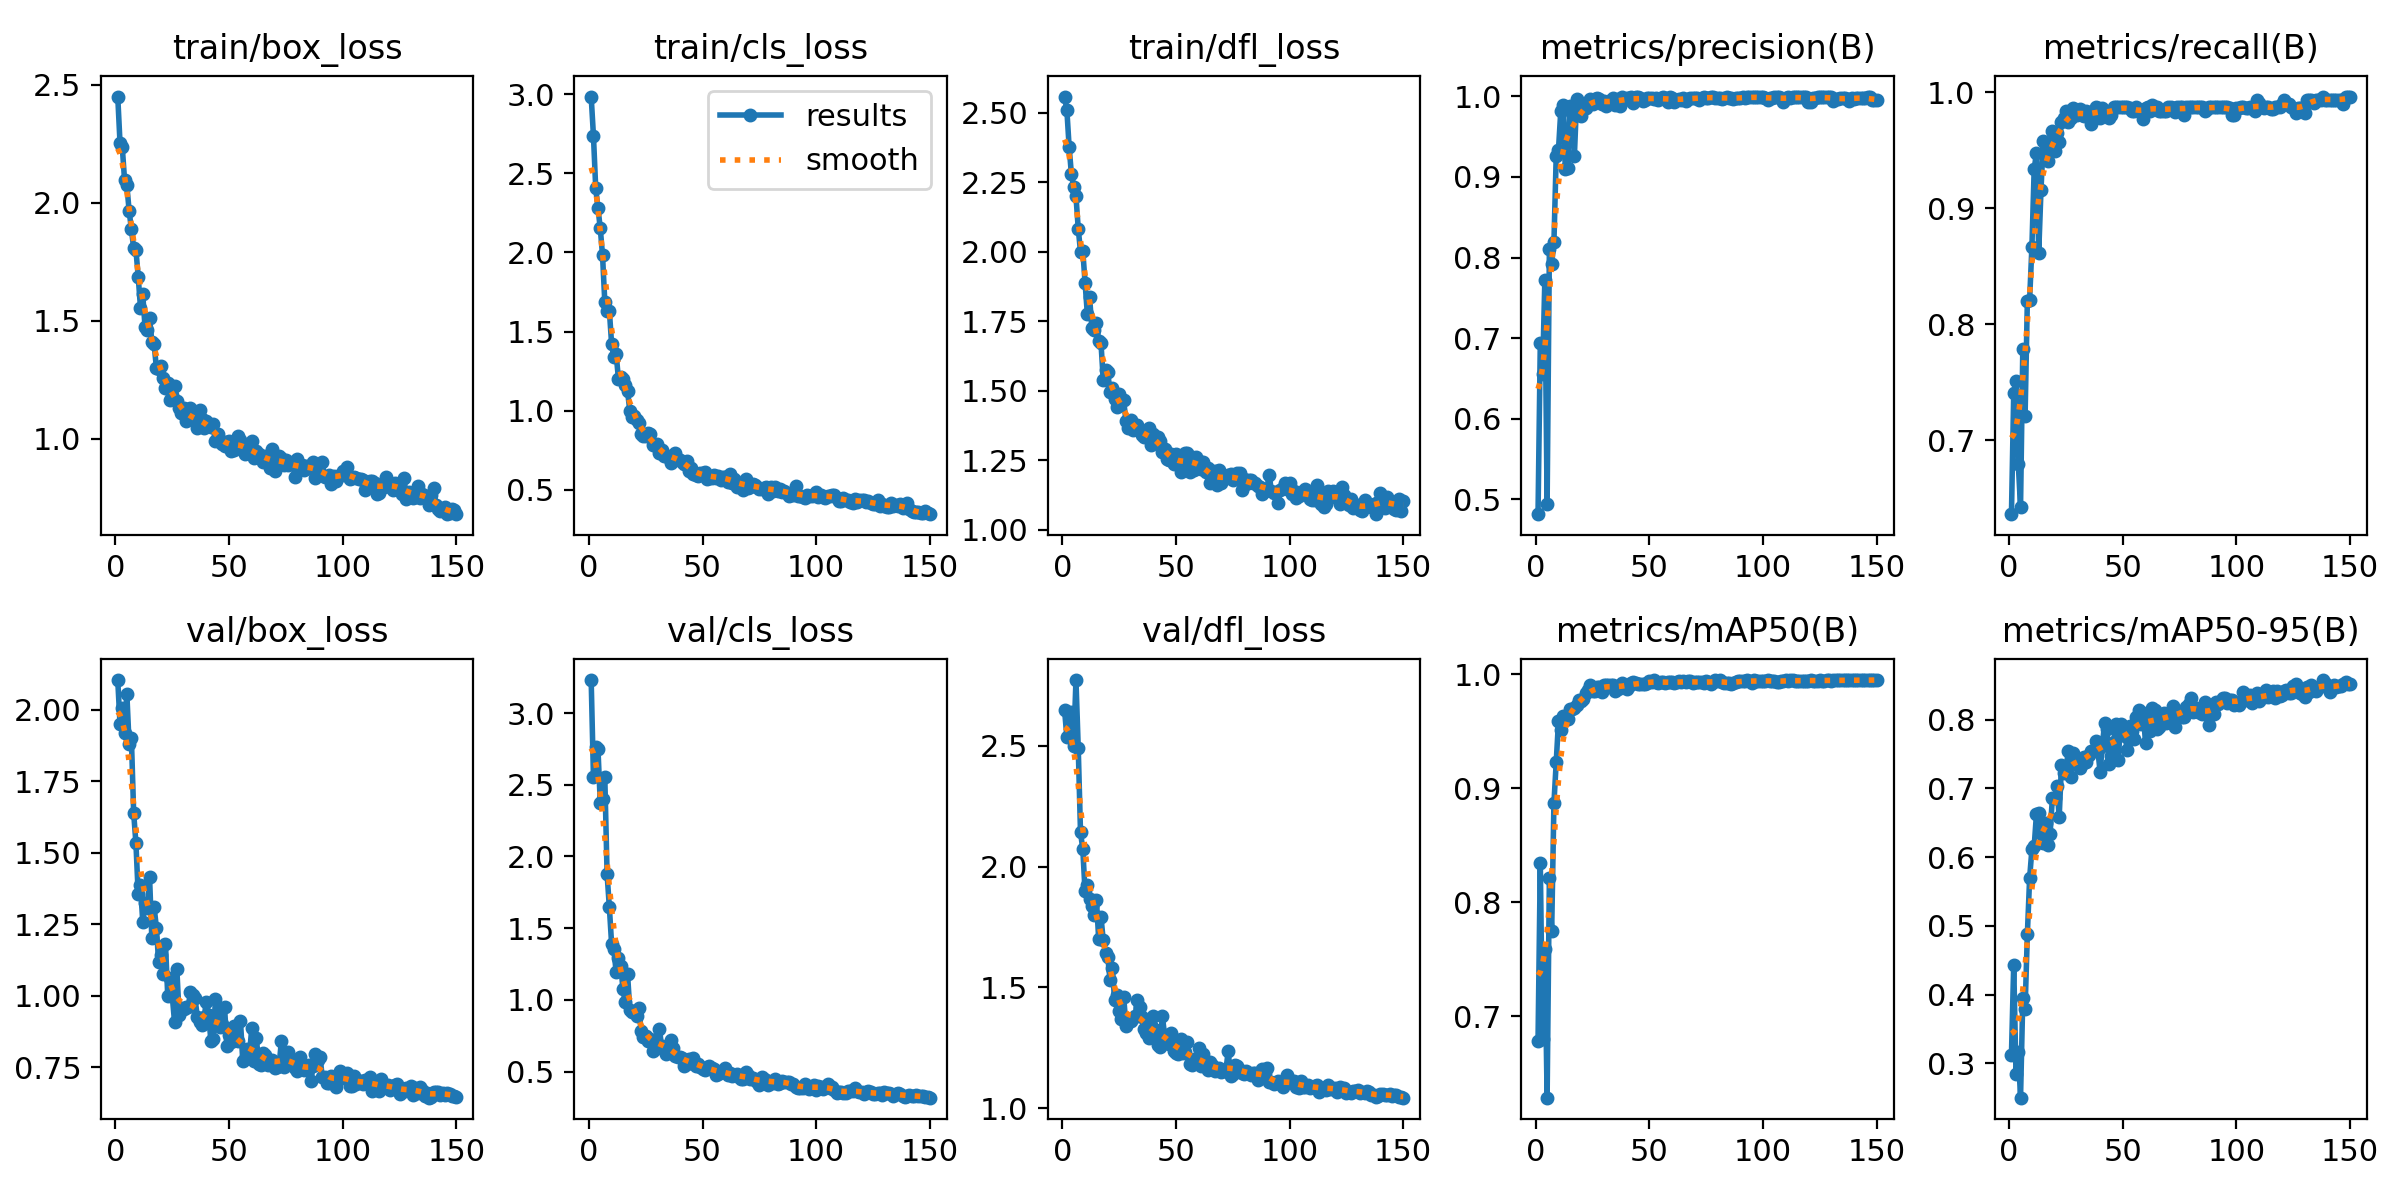

Source data for this figure (header and first rows):
epoch, train/box_loss, train/cls_loss, train/dfl_loss, metrics/precision(B), metrics/recall(B), metrics/mAP50(B), metrics/mAP50-95(B), val/box_loss, val/cls_loss, val/dfl_loss, lr/pg0, lr/pg1, lr/pg2
1, 2.45, 2.985, 2.559, 0.4818, 0.6364, 0.6779, 0.3128, 2.104, 3.23, 2.645, 0.0003167, 0.0003167, 0.0003167
2, 2.253, 2.738, 2.51, 0.6941, 0.7408, 0.8346, 0.4437, 1.95, 2.555, 2.534, 0.0006458, 0.0006458, 0.0006458
3, 2.235, 2.405, 2.377, 0.6558, 0.7513, 0.68, 0.2848, 2.005, 2.765, 2.537, 0.0009706, 0.0009706, 0.0009706
4, 2.096, 2.281, 2.279, 0.7728, 0.6796, 0.759, 0.3171, 1.919, 2.746, 2.64, 0.001291, 0.001291, 0.001291
5, 2.074, 2.153, 2.235, 0.4946, 0.6429, 0.6286, 0.2502, 2.055, 2.374, 2.498, 0.001607, 0.001607, 0.001607
6, 1.967, 1.982, 2.2, 0.8106, 0.779, 0.8216, 0.3952, 1.879, 2.399, 2.771, 0.001612, 0.001612, 0.001612
7, 1.889, 1.687, 2.084, 0.7922, 0.721, 0.7746, 0.379, 1.901, 2.551, 2.491, 0.001601, 0.001601, 0.001601
8, 1.808, 1.627, 2.001, 0.8192, 0.8204, 0.8869, 0.4879, 1.64, 1.877, 2.141, 0.00159, 0.00159, 0.00159
9, 1.8, 1.633, 2.004, 0.9257, 0.8212, 0.9229, 0.5696, 1.533, 1.646, 2.073, 0.001579, 0.001579, 0.001579
10, 1.688, 1.421, 1.888, 0.9338, 0.8667, 0.9587, 0.6113, 1.355, 1.388, 1.897, 0.001568, 0.001568, 0.001568
11, 1.556, 1.339, 1.776, 0.9814, 0.9336, 0.9511, 0.6154, 1.388, 1.353, 1.923, 0.001557, 0.001557, 0.001557
12, 1.612, 1.357, 1.836, 0.9897, 0.9475, 0.9631, 0.6626, 1.258, 1.192, 1.867, 0.001546, 0.001546, 0.001546
13, 1.474, 1.201, 1.727, 0.9105, 0.8617, 0.9597, 0.664, 1.326, 1.292, 1.837, 0.001535, 0.001535, 0.001535
14, 1.46, 1.214, 1.719, 0.9112, 0.9158, 0.9611, 0.6344, 1.307, 1.24, 1.8, 0.001524, 0.001524, 0.001524
15, 1.51, 1.203, 1.745, 0.9877, 0.9578, 0.9698, 0.6201, 1.414, 1.074, 1.863, 0.001513, 0.001513, 0.001513
16, 1.412, 1.165, 1.68, 0.9788, 0.9546, 0.9696, 0.6497, 1.201, 0.9832, 1.701, 0.001502, 0.001502, 0.001502
17, 1.4, 1.124, 1.673, 0.9261, 0.9404, 0.9706, 0.6175, 1.311, 1.181, 1.793, 0.001491, 0.001491, 0.001491
18, 1.302, 0.9989, 1.54, 0.9966, 0.9513, 0.9729, 0.6334, 1.238, 0.9327, 1.695, 0.00148, 0.00148, 0.00148
19, 1.294, 0.9606, 1.576, 0.9808, 0.9661, 0.9775, 0.6853, 1.118, 0.9146, 1.644, 0.001469, 0.001469, 0.001469
20, 1.31, 0.9695, 1.567, 0.9756, 0.9494, 0.9763, 0.6857, 1.141, 0.9139, 1.626, 0.001458, 0.001458, 0.001458
21, 1.256, 0.9408, 1.495, 0.9868, 0.9643, 0.9779, 0.7037, 1.078, 0.8863, 1.531, 0.001447, 0.001447, 0.001447
22, 1.217, 0.9246, 1.509, 0.985, 0.9566, 0.9833, 0.6576, 1.182, 0.944, 1.581, 0.001436, 0.001436, 0.001436
23, 1.235, 0.8555, 1.469, 0.9925, 0.974, 0.9859, 0.7333, 0.9993, 0.7819, 1.448, 0.001425, 0.001425, 0.001425
24, 1.166, 0.8395, 1.442, 0.9962, 0.9773, 0.9902, 0.7217, 1.062, 0.7446, 1.468, 0.001414, 0.001414, 0.001414
25, 1.187, 0.839, 1.488, 0.9911, 0.9838, 0.9857, 0.7283, 0.9981, 0.7487, 1.401, 0.001403, 0.001403, 0.001403
26, 1.225, 0.8602, 1.468, 0.9967, 0.974, 0.9856, 0.7537, 0.9077, 0.7173, 1.369, 0.001392, 0.001392, 0.001392
27, 1.159, 0.8548, 1.466, 0.9974, 0.9773, 0.9889, 0.716, 1.093, 0.7293, 1.461, 0.001381, 0.001381, 0.001381
28, 1.13, 0.784, 1.39, 0.9969, 0.9863, 0.9886, 0.7517, 0.9345, 0.6444, 1.34, 0.00137, 0.00137, 0.00137
29, 1.108, 0.7839, 1.365, 0.9902, 0.9838, 0.9846, 0.7401, 0.9562, 0.718, 1.356, 0.001359, 0.001359, 0.001359
30, 1.128, 0.7913, 1.394, 0.9938, 0.9805, 0.9902, 0.7406, 0.954, 0.6655, 1.361, 0.001348, 0.001348, 0.001348
31, 1.073, 0.7349, 1.359, 0.9886, 0.9854, 0.9905, 0.7291, 0.9607, 0.8, 1.373, 0.001337, 0.001337, 0.001337
32, 1.087, 0.7503, 1.363, 0.9934, 0.9805, 0.9908, 0.7359, 0.9619, 0.6764, 1.38, 0.001326, 0.001326, 0.001326
33, 1.129, 0.7161, 1.379, 0.9959, 0.9796, 0.9902, 0.746, 1.014, 0.669, 1.448, 0.001315, 0.001315, 0.001315
34, 1.087, 0.717, 1.359, 0.9978, 0.9836, 0.9906, 0.7377, 1.004, 0.6248, 1.417, 0.001304, 0.001304, 0.001304
35, 1.079, 0.7055, 1.34, 0.9888, 0.9805, 0.9858, 0.7489, 0.9923, 0.6534, 1.379, 0.001293, 0.001293, 0.001293
36, 1.044, 0.6683, 1.333, 0.9969, 0.9726, 0.9871, 0.7541, 0.927, 0.7192, 1.33, 0.001282, 0.001282, 0.001282
37, 1.122, 0.7221, 1.336, 0.9885, 0.9838, 0.9891, 0.7541, 0.9072, 0.6657, 1.312, 0.001271, 0.001271, 0.001271
38, 1.085, 0.7309, 1.365, 0.9987, 0.987, 0.9926, 0.7691, 0.8991, 0.6072, 1.29, 0.00126, 0.00126, 0.00126
39, 1.044, 0.6979, 1.306, 0.996, 0.9865, 0.99, 0.7563, 0.925, 0.5989, 1.345, 0.001249, 0.001249, 0.001249
40, 1.075, 0.6904, 1.343, 0.9981, 0.978, 0.9876, 0.7239, 0.9802, 0.6007, 1.384, 0.001238, 0.001238, 0.001238
41, 1.058, 0.6766, 1.328, 0.9982, 0.9864, 0.9896, 0.7622, 0.9337, 0.5987, 1.323, 0.001227, 0.001227, 0.001227
42, 1.052, 0.666, 1.334, 0.9986, 0.9838, 0.9926, 0.7952, 0.8408, 0.5386, 1.262, 0.001216, 0.001216, 0.001216
43, 1.062, 0.6854, 1.319, 0.9915, 0.9825, 0.9929, 0.7857, 0.8478, 0.5531, 1.253, 0.001205, 0.001205, 0.001205
44, 0.9918, 0.6185, 1.278, 0.9993, 0.9773, 0.9921, 0.7348, 0.9881, 0.587, 1.383, 0.001194, 0.001194, 0.001194
45, 1.021, 0.6408, 1.291, 0.9997, 0.9801, 0.9911, 0.7468, 0.9287, 0.5762, 1.303, 0.001183, 0.001183, 0.001183
46, 0.9935, 0.5996, 1.255, 0.9982, 0.9868, 0.9916, 0.7679, 0.8901, 0.594, 1.273, 0.001172, 0.001172, 0.001172
47, 0.9766, 0.5951, 1.25, 0.9942, 0.987, 0.9918, 0.7935, 0.9023, 0.5424, 1.265, 0.001161, 0.001161, 0.001161
48, 0.9683, 0.5867, 1.274, 0.9952, 0.987, 0.9918, 0.7417, 0.9599, 0.5512, 1.311, 0.00115, 0.00115, 0.00115
49, 0.9868, 0.6054, 1.236, 0.9984, 0.987, 0.9927, 0.794, 0.8249, 0.5315, 1.238, 0.001139, 0.001139, 0.001139
50, 0.9917, 0.6085, 1.271, 0.9985, 0.9868, 0.9941, 0.7846, 0.8627, 0.5189, 1.23, 0.001128, 0.001128, 0.001128
51, 0.9466, 0.6124, 1.247, 0.9985, 0.987, 0.9933, 0.7759, 0.8372, 0.5108, 1.224, 0.001117, 0.001117, 0.001117
52, 0.9538, 0.5693, 1.208, 0.9972, 0.9869, 0.9946, 0.7552, 0.8958, 0.5309, 1.287, 0.001106, 0.001106, 0.001106
53, 0.9784, 0.5765, 1.235, 0.9977, 0.9863, 0.9937, 0.7899, 0.8497, 0.5412, 1.23, 0.001095, 0.001095, 0.001095
54, 1.011, 0.5768, 1.276, 0.9958, 0.9838, 0.9924, 0.7827, 0.8427, 0.5249, 1.232, 0.001084, 0.001084, 0.001084
55, 0.9958, 0.5961, 1.277, 0.998, 0.9838, 0.993, 0.7716, 0.9131, 0.5208, 1.276, 0.001073, 0.001073, 0.001073
56, 0.9696, 0.5756, 1.208, 0.9987, 0.9868, 0.9935, 0.8033, 0.7738, 0.4736, 1.182, 0.001062, 0.001062, 0.001062
57, 0.9366, 0.5907, 1.261, 0.9979, 0.9838, 0.9926, 0.8135, 0.7804, 0.4846, 1.181, 0.001051, 0.001051, 0.001051
58, 0.9388, 0.5624, 1.215, 0.9925, 0.9846, 0.993, 0.7933, 0.8145, 0.4991, 1.205, 0.00104, 0.00104, 0.00104
59, 0.9688, 0.5783, 1.263, 0.9991, 0.9766, 0.9929, 0.8097, 0.8004, 0.5071, 1.201, 0.001029, 0.001029, 0.001029
60, 0.9887, 0.584, 1.249, 0.9981, 0.9865, 0.9929, 0.7656, 0.8896, 0.526, 1.25, 0.001018, 0.001018, 0.001018
... 90 more rows
